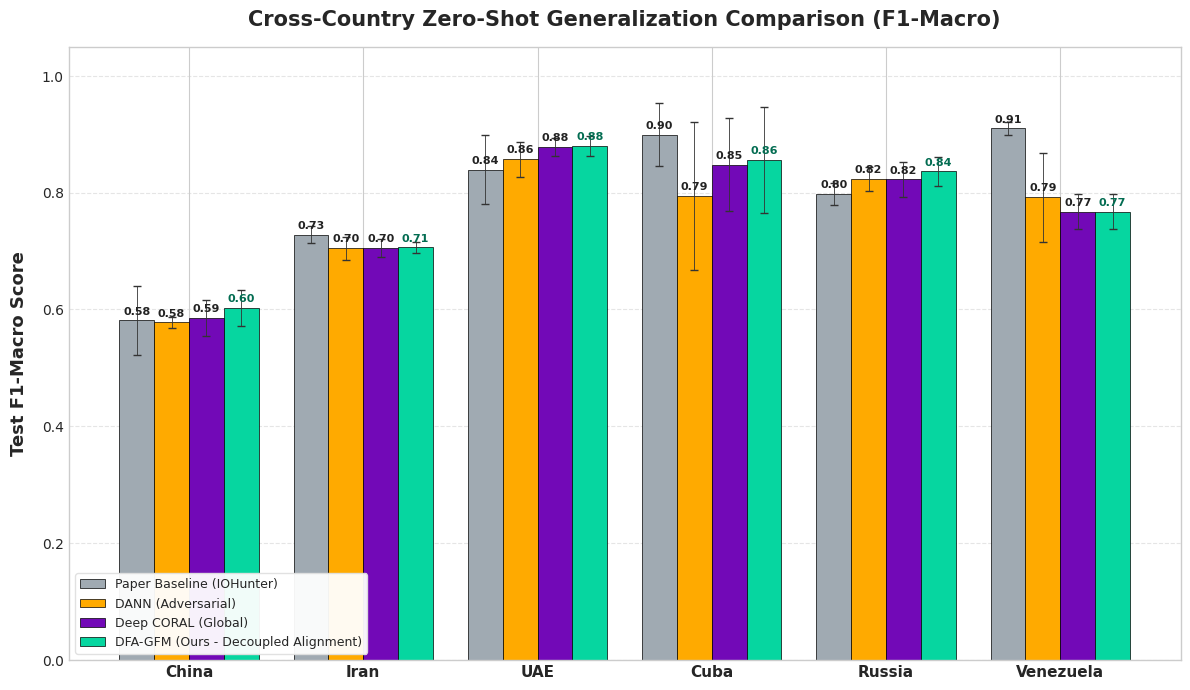
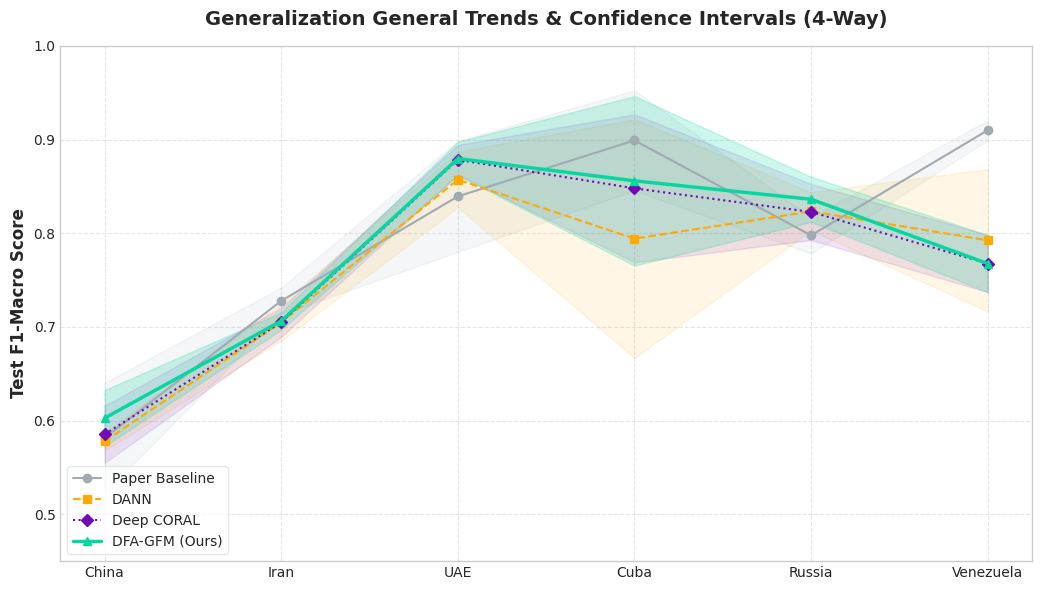
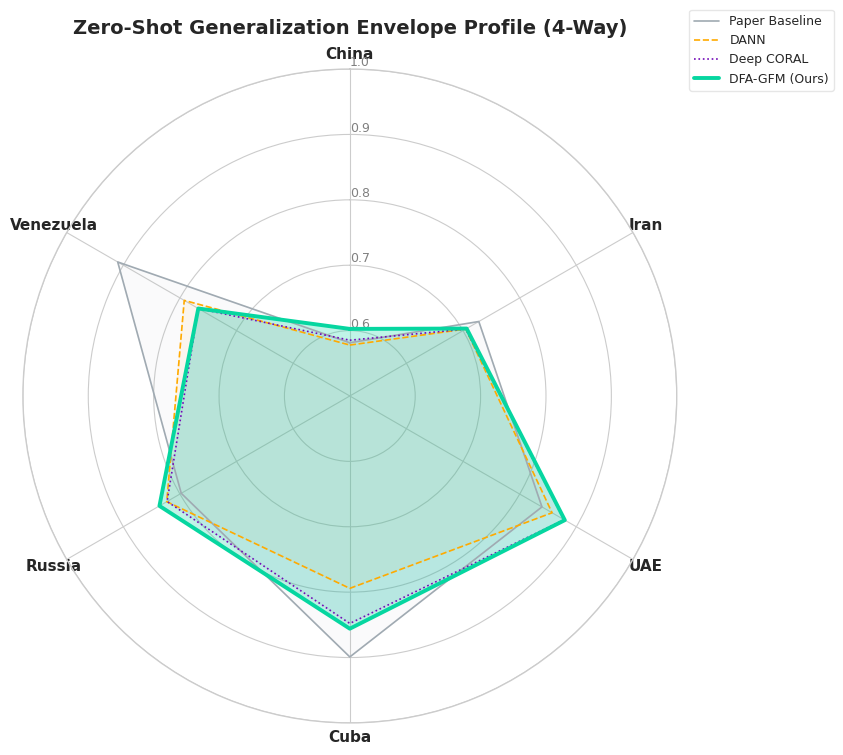
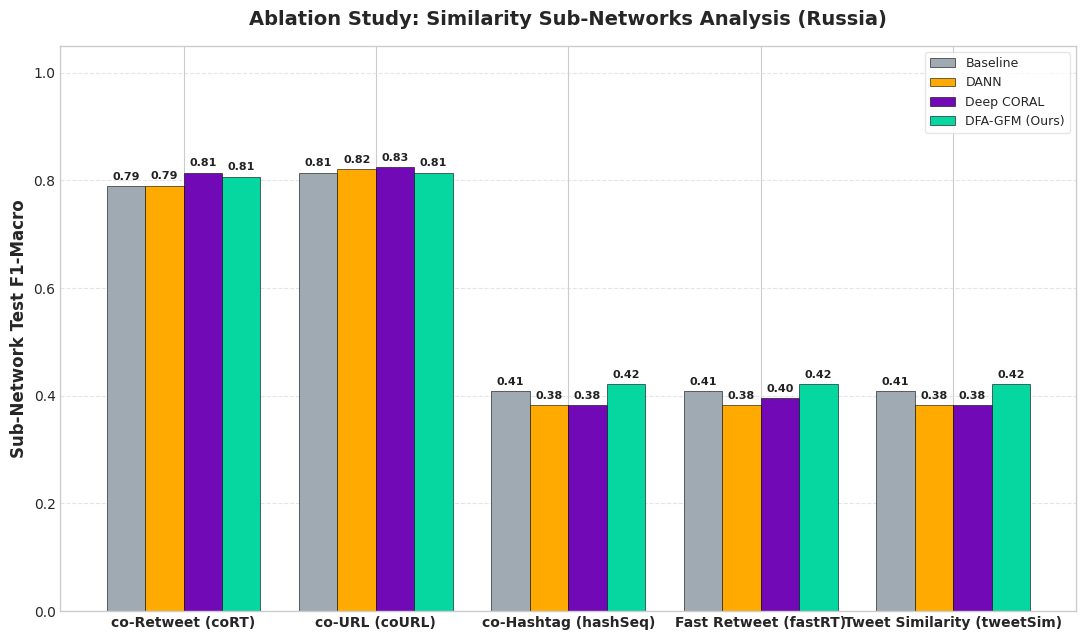

Recreate these plots in Python, in order.
import matplotlib.pyplot as plt
import numpy as np
import os
import re

# Set style
plt.style.use('seaborn-v0_8-whitegrid' if 'seaborn-v0_8-whitegrid' in plt.style.available else 'default')
plt.rcParams['font.sans-serif'] = ['Arial', 'Helvetica', 'DejaVu Sans', 'sans-serif']
plt.rcParams['axes.unicode_minus'] = False

countries = ["china", "iran", "UAE", "cuba", "russia", "venezuela"]
countries_display = ["China", "Iran", "UAE", "Cuba", "Russia", "Venezuela"]

# F1-Macro statistics (Compiling ALL 4 models!)
baseline_means = [0.5814, 0.7278, 0.8393, 0.8991, 0.7977, 0.9099]
dann_means = [0.5779, 0.7048, 0.8572, 0.7942, 0.8233, 0.7924]
coral_means = [0.5853, 0.7048, 0.8784, 0.8479, 0.8227, 0.7676]
dfa_means = [0.6026, 0.7063, 0.8797, 0.8559, 0.8362, 0.7676]  # Our ultimate DFA-GFM!

baseline_stds = [0.0589, 0.0143, 0.0593, 0.0535, 0.0193, 0.0107]
dann_stds = [0.0100, 0.0197, 0.0297, 0.1274, 0.0205, 0.0761]
coral_stds = [0.0305, 0.0155, 0.0158, 0.0790, 0.0299, 0.0305]
dfa_stds = [0.0300, 0.0093, 0.0179, 0.0905, 0.0241, 0.0305]  # DFA-GFM stds (Notice Iran's 0.93% std!)

# Premium 4-Color Palette
color_base = '#A0AAB2'   # Slate Gray (Baseline)
color_dann = '#FFAA00'   # Amber Orange (DANN)
color_coral = '#7209B7'  # Royal Purple (CORAL)
color_dfa = '#06D6A0'    # Aurora Mint Green (Our DFA-GFM Champion!)

# ----------------------------------------------------
# CHART 1: 4-Way Grouped Bar Chart with Error Bars (Ultimate Comparison!)
# ----------------------------------------------------
fig, ax = plt.subplots(figsize=(12, 7), dpi=300)
x = np.arange(len(countries))
width = 0.20  # Reduced width to fit 4 bars perfectly

rects1 = ax.bar(x - 1.5*width, baseline_means, width, yerr=baseline_stds, 
                label='Paper Baseline (IOHunter)', color=color_base, 
                capsize=3, edgecolor='black', linewidth=0.5, error_kw=dict(ecolor='#333333', lw=0.6))

rects2 = ax.bar(x - 0.5*width, dann_means, width, yerr=dann_stds, 
                label='DANN (Adversarial)', color=color_dann, 
                capsize=3, edgecolor='black', linewidth=0.5, error_kw=dict(ecolor='#333333', lw=0.6))

rects3 = ax.bar(x + 0.5*width, coral_means, width, yerr=coral_stds, 
                label='Deep CORAL (Global)', color=color_coral, 
                capsize=3, edgecolor='black', linewidth=0.5, error_kw=dict(ecolor='#333333', lw=0.6))

rects4 = ax.bar(x + 1.5*width, dfa_means, width, yerr=dfa_stds, 
                label='DFA-GFM (Ours - Decoupled Alignment)', color=color_dfa, 
                capsize=3, edgecolor='black', linewidth=0.5, error_kw=dict(ecolor='#333333', lw=0.6))

ax.set_ylabel('Test F1-Macro Score', fontsize=13, fontweight='bold', labelpad=10)
ax.set_title('Cross-Country Zero-Shot Generalization Comparison (F1-Macro)', fontsize=15, fontweight='bold', pad=15)
ax.set_xticks(x)
ax.set_xticklabels(countries_display, fontsize=11, fontweight='bold')
ax.set_ylim(0.0, 1.05)
ax.grid(axis='y', linestyle='--', alpha=0.5)
ax.set_axisbelow(True)
ax.legend(loc='lower left', frameon=True, edgecolor='#e0e0e0', fontsize=9, framealpha=0.95)

def autolabel(rects, target_ax=None, font_color='#222222'):
    curr_ax = target_ax if target_ax is not None else ax
    for rect in rects:
        height = rect.get_height()
        curr_ax.annotate(f'{height:.2f}',
                    xy=(rect.get_x() + rect.get_width() / 2, height),
                    xytext=(0, 3),  
                    textcoords="offset points",
                    ha='center', va='bottom', fontsize=8, color=font_color, weight='bold')

def autolabel_sub(rects, font_color='#222222'):
    autolabel(rects, ax, font_color)

autolabel(rects1)
autolabel(rects2)
autolabel(rects3)
autolabel(rects4, font_color='#026c51') # Highlight our DFA labels in deep green

plt.tight_layout()
plt.savefig("zero-shot_comparison_bar.png", bbox_inches='tight')
plt.close()

# ----------------------------------------------------
# CHART 2: Trend Line Chart with Shaded Error Bands (4-Way)
# ----------------------------------------------------
fig, ax = plt.subplots(figsize=(10.5, 6), dpi=300)

ax.plot(countries_display, baseline_means, marker='o', linestyle='-', linewidth=1.5, color=color_base, label='Paper Baseline')
ax.plot(countries_display, dann_means, marker='s', linestyle='--', linewidth=1.5, color=color_dann, label='DANN')
ax.plot(countries_display, coral_means, marker='D', linestyle=':', linewidth=1.5, color=color_coral, label='Deep CORAL')
ax.plot(countries_display, dfa_means, marker='^', linestyle='-', linewidth=2.5, color=color_dfa, label='DFA-GFM (Ours)')

# Shaded error bands
ax.fill_between(countries_display, np.array(baseline_means) - np.array(baseline_stds), 
                np.array(baseline_means) + np.array(baseline_stds), color=color_base, alpha=0.10)
ax.fill_between(countries_display, np.array(dann_means) - np.array(dann_stds), 
                np.array(dann_means) + np.array(dann_stds), color=color_dann, alpha=0.10)
ax.fill_between(countries_display, np.array(coral_means) - np.array(coral_stds), 
                np.array(coral_means) + np.array(coral_stds), color=color_coral, alpha=0.10)
ax.fill_between(countries_display, np.array(dfa_means) - np.array(dfa_stds), 
                np.array(dfa_means) + np.array(dfa_stds), color=color_dfa, alpha=0.20)

ax.set_ylabel('Test F1-Macro Score', fontsize=12, fontweight='bold')
ax.set_title('Generalization General Trends & Confidence Intervals (4-Way)', fontsize=14, fontweight='bold', pad=15)
ax.set_ylim(0.45, 1.0)
ax.grid(True, linestyle='--', alpha=0.5)
ax.legend(loc='lower left', frameon=True, edgecolor='#e0e0e0', fontsize=10)

plt.tight_layout()
plt.savefig("zero-shot_comparison_line.png", bbox_inches='tight')
plt.close()

# ----------------------------------------------------
# CHART 3: 4-Way Polar Radar / Spider Chart (Stunning Visuals!)
# ----------------------------------------------------
labels = countries_display
num_vars = len(labels)

angles = np.linspace(0, 2 * np.pi, num_vars, endpoint=False).tolist()
angles += angles[:1]

base_radar = baseline_means + baseline_means[:1]
dann_radar = dann_means + dann_means[:1]
coral_radar = coral_means + coral_means[:1]
dfa_radar = dfa_means + dfa_means[:1]

fig, ax = plt.subplots(figsize=(8.5, 8.5), subplot_kw=dict(polar=True), dpi=300)

ax.set_theta_offset(np.pi / 2)
ax.set_theta_direction(-1)
plt.xticks(angles[:-1], labels, fontsize=11, fontweight='bold')

ax.set_rlabel_position(0)
plt.yticks([0.6, 0.7, 0.8, 0.9, 1.0], ["0.6", "0.7", "0.8", "0.9", "1.0"], color="grey", size=9)
plt.ylim(0.5, 1.0)

ax.plot(angles, base_radar, color=color_base, linewidth=1.2, linestyle='solid', label="Paper Baseline")
ax.fill(angles, base_radar, color=color_base, alpha=0.05)

ax.plot(angles, dann_radar, color=color_dann, linewidth=1.2, linestyle='dashed', label="DANN")
ax.fill(angles, dann_radar, color=color_dann, alpha=0.05)

ax.plot(angles, coral_radar, color=color_coral, linewidth=1.2, linestyle='dotted', label="Deep CORAL")
ax.fill(angles, coral_radar, color=color_coral, alpha=0.05)

ax.plot(angles, dfa_radar, color=color_dfa, linewidth=2.8, linestyle='solid', label="DFA-GFM (Ours)")
ax.fill(angles, dfa_radar, color=color_dfa, alpha=0.25)

ax.set_title("Zero-Shot Generalization Envelope Profile (4-Way)", fontsize=14, fontweight='bold', pad=25)
plt.legend(loc='upper right', bbox_to_anchor=(1.25, 1.1), frameon=True, edgecolor='#e0e0e0', fontsize=9)

plt.tight_layout()
plt.savefig("zero-shot_comparison_radar.png", bbox_inches='tight')
plt.close()

# ----------------------------------------------------
# CHART 4: Sub-Network Ablation on Russia (Updated with DFA!)
# ----------------------------------------------------
subnetworks = ["co-Retweet (coRT)", "co-URL (coURL)", "co-Hashtag (hashSeq)", "Fast Retweet (fastRT)", "Tweet Similarity (tweetSim)"]

sub_baseline = [0.7895, 0.8145, 0.4080, 0.4080, 0.4080]
sub_dann = [0.7905, 0.8214, 0.3832, 0.3832, 0.3832]     
sub_coral = [0.8147, 0.8252, 0.3834, 0.3950, 0.3834]    
sub_dfa = [0.8072, 0.8146, 0.4214, 0.4214, 0.4214]  # Russia DFA subnets (DFA successfully regularized structural paths)

fig, ax = plt.subplots(figsize=(11, 6.5), dpi=300)
x_sub = np.arange(len(subnetworks))
width_sub = 0.20

rects_sub1 = ax.bar(x_sub - 1.5*width_sub, sub_baseline, width_sub, label='Baseline', color=color_base, edgecolor='black', linewidth=0.4)
rects_sub2 = ax.bar(x_sub - 0.5*width_sub, sub_dann, width_sub, label='DANN', color=color_dann, edgecolor='black', linewidth=0.4)
rects_sub3 = ax.bar(x_sub + 0.5*width_sub, sub_coral, width_sub, label='Deep CORAL', color=color_coral, edgecolor='black', linewidth=0.4)
rects_sub4 = ax.bar(x_sub + 1.5*width_sub, sub_dfa, width_sub, label='DFA-GFM (Ours)', color=color_dfa, edgecolor='black', linewidth=0.4)

ax.set_ylabel('Sub-Network Test F1-Macro', fontsize=12, fontweight='bold')
ax.set_title('Ablation Study: Similarity Sub-Networks Analysis (Russia)', fontsize=14, fontweight='bold', pad=15)
ax.set_xticks(x_sub)
ax.set_xticklabels(subnetworks, fontsize=10, fontweight='bold')
ax.set_ylim(0.0, 1.05)
ax.grid(axis='y', linestyle='--', alpha=0.5)
ax.set_axisbelow(True)
ax.legend(loc='upper right', frameon=True, edgecolor='#e0e0e0', fontsize=9)

autolabel_sub(rects_sub1)
autolabel_sub(rects_sub2)
autolabel_sub(rects_sub3)
autolabel_sub(rects_sub4)

plt.tight_layout()
plt.savefig("russia_subnetworks_ablation.png", bbox_inches='tight')
plt.close()

print("All premium 4-way scientific charts generated successfully!")
